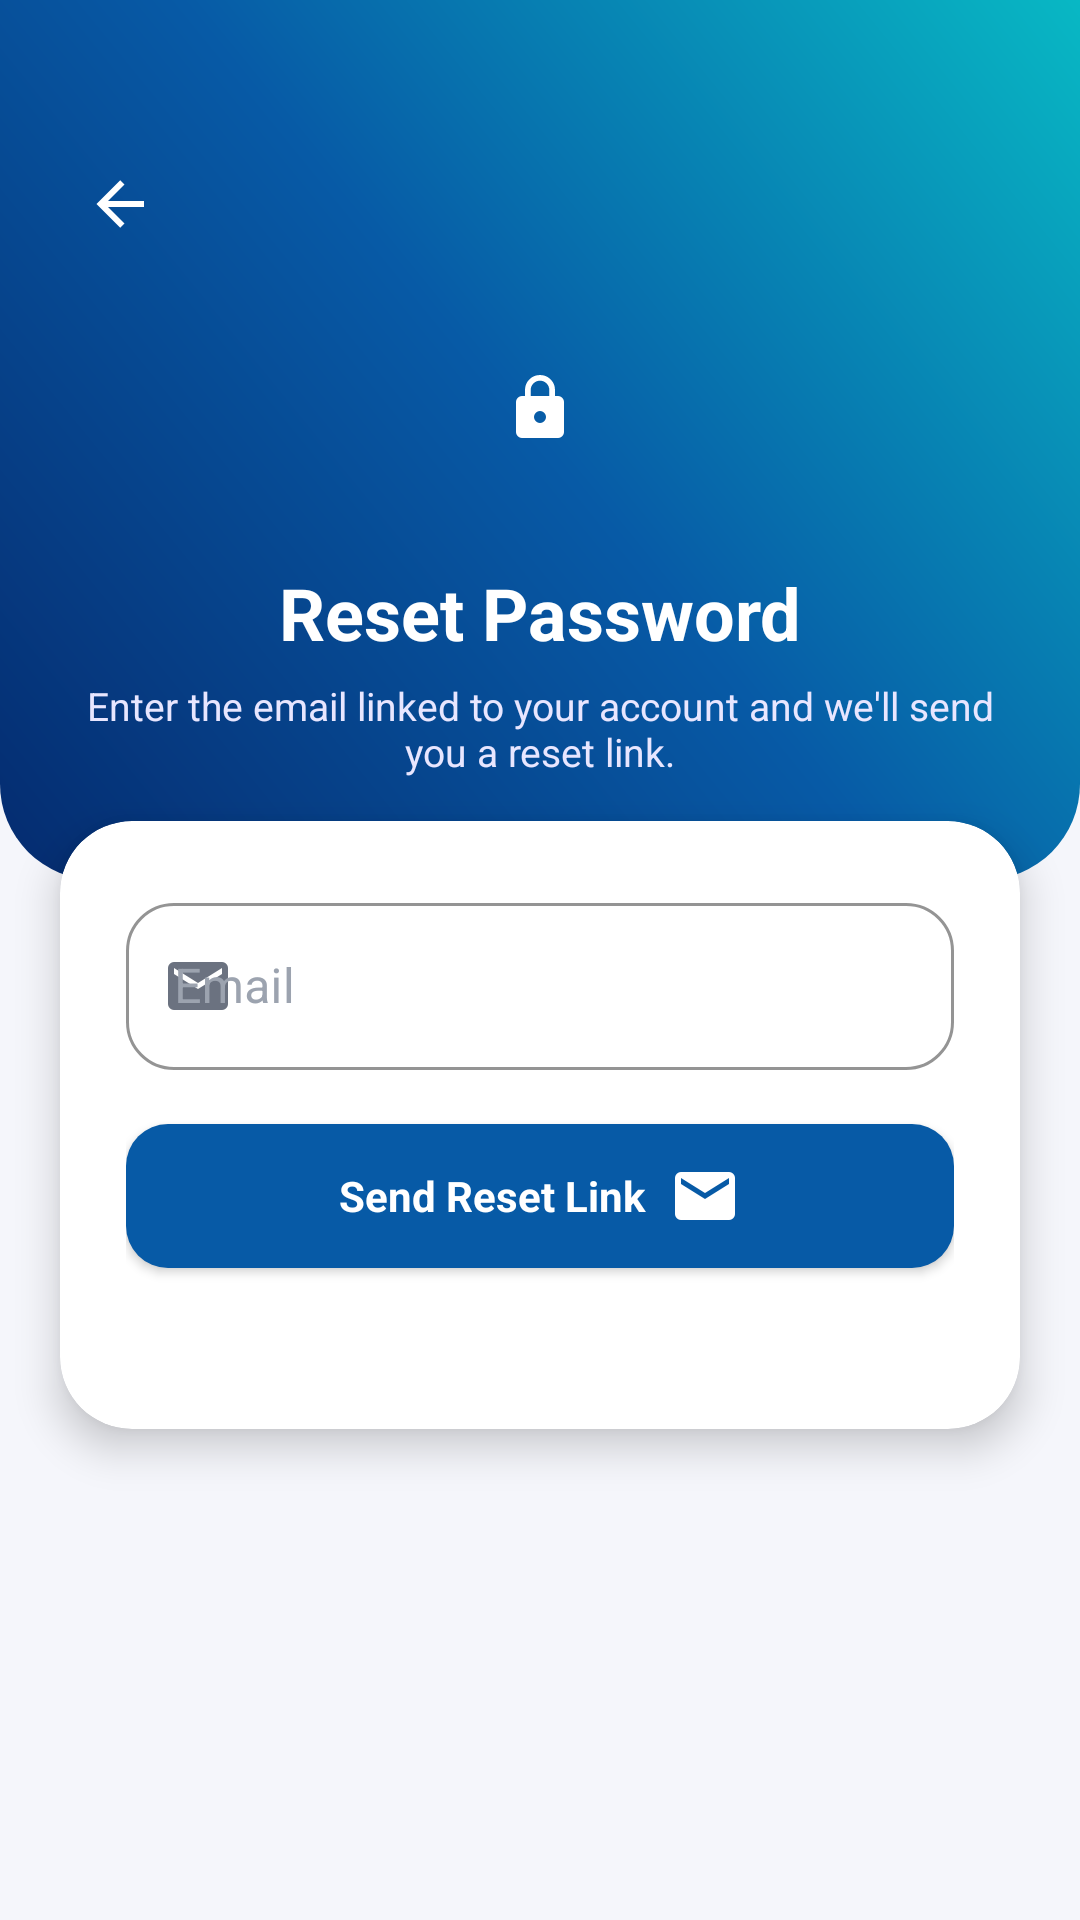

Produce the Android XML layout that renders to this screen, including the resource entries it uses.
<!-- AndroidManifest.xml: application theme Theme.KRISSSMSShield -->
<!-- res/layout/activity_forgot_password.xml -->
<?xml version="1.0" encoding="utf-8"?>
<androidx.core.widget.NestedScrollView xmlns:android="http://schemas.android.com/apk/res/android"
    xmlns:app="http://schemas.android.com/apk/res-auto"
    android:layout_width="match_parent"
    android:layout_height="match_parent"
    android:fillViewport="true"
    android:background="@color/surface">

    <LinearLayout
        android:layout_width="match_parent"
        android:layout_height="wrap_content"
        android:orientation="vertical">

        
        <LinearLayout
            android:layout_width="match_parent"
            android:layout_height="wrap_content"
            android:background="@drawable/bg_gradient_hero"
            android:orientation="vertical"
            android:paddingStart="20dp"
            android:paddingEnd="20dp"
            android:paddingTop="48dp"
            android:paddingBottom="34dp">

            <ImageView
                android:id="@+id/backButton"
                android:layout_width="40dp"
                android:layout_height="40dp"
                android:background="@drawable/ripple_circle"
                android:contentDescription="@string/back"
                android:padding="8dp"
                android:src="@drawable/ic_arrow_back" />

            <ImageView
                android:layout_width="88dp"
                android:layout_height="88dp"
                android:layout_gravity="center_horizontal"
                android:layout_marginTop="4dp"
                android:contentDescription="@string/app_name"
                android:scaleType="centerInside"
                android:src="@drawable/ic_lock"
                app:tint="@color/white" />

            <TextView
                android:id="@+id/screenTitle"
                android:layout_width="wrap_content"
                android:layout_height="wrap_content"
                android:layout_gravity="center_horizontal"
                android:layout_marginTop="8dp"
                android:text="@string/forgot_password_title"
                android:textColor="@color/white"
                android:textSize="24sp"
                android:textStyle="bold" />

            <TextView
                android:id="@+id/screenSubtitle"
                android:layout_width="match_parent"
                android:layout_height="wrap_content"
                android:layout_marginTop="6dp"
                android:gravity="center_horizontal"
                android:text="@string/forgot_password_subtitle"
                android:textAlignment="center"
                android:textColor="#E8E6FF"
                android:textSize="13sp" />
        </LinearLayout>

        <com.google.android.material.card.MaterialCardView
            style="@style/App.Card.Flat"
            android:layout_width="match_parent"
            android:layout_height="wrap_content"
            android:layout_marginStart="20dp"
            android:layout_marginEnd="20dp"
            android:layout_marginTop="-20dp"
            android:layout_marginBottom="24dp"
            app:cardCornerRadius="24dp"
            app:cardElevation="8dp">

            <LinearLayout
                android:layout_width="match_parent"
                android:layout_height="wrap_content"
                android:orientation="vertical"
                android:padding="22dp">

                <com.google.android.material.textfield.TextInputLayout
                    android:layout_width="match_parent"
                    android:layout_height="wrap_content"
                    android:hint="@string/email"
                    app:startIconDrawable="@drawable/ic_mail">
                    <com.google.android.material.textfield.TextInputEditText
                        android:id="@+id/emailInput"
                        android:layout_width="match_parent"
                        android:layout_height="wrap_content"
                        android:inputType="textEmailAddress" />
                </com.google.android.material.textfield.TextInputLayout>

                <LinearLayout
                    android:id="@+id/resetFields"
                    android:layout_width="match_parent"
                    android:layout_height="wrap_content"
                    android:layout_marginTop="14dp"
                    android:orientation="vertical"
                    android:visibility="gone">

                    <com.google.android.material.textfield.TextInputLayout
                        style="@style/App.TextInputLayout"
                        android:layout_width="match_parent"
                        android:layout_height="wrap_content"
                        android:hint="@string/reset_otp">
                        <com.google.android.material.textfield.TextInputEditText
                            android:id="@+id/otpInput"
                            android:layout_width="match_parent"
                            android:layout_height="wrap_content"
                            android:inputType="number"
                            android:maxLength="6" />
                    </com.google.android.material.textfield.TextInputLayout>

                    <com.google.android.material.button.MaterialButton
                        android:id="@+id/verifyOtpButton"
                        style="@style/App.Button.Primary"
                        android:layout_width="match_parent"
                        android:layout_height="wrap_content"
                        android:layout_marginTop="14dp"
                        android:text="@string/verify_code" />
                </LinearLayout>

                <LinearLayout
                    android:id="@+id/passwordFields"
                    android:layout_width="match_parent"
                    android:layout_height="wrap_content"
                    android:layout_marginTop="14dp"
                    android:orientation="vertical"
                    android:visibility="gone">

                    <com.google.android.material.textfield.TextInputLayout
                        style="@style/App.TextInputLayout"
                        android:layout_width="match_parent"
                        android:layout_height="wrap_content"
                        android:hint="@string/new_password"
                        app:endIconMode="password_toggle">
                        <com.google.android.material.textfield.TextInputEditText
                            android:id="@+id/newPasswordInput"
                            android:layout_width="match_parent"
                            android:layout_height="wrap_content"
                            android:inputType="textPassword" />
                    </com.google.android.material.textfield.TextInputLayout>

                    <com.google.android.material.textfield.TextInputLayout
                        style="@style/App.TextInputLayout"
                        android:layout_width="match_parent"
                        android:layout_height="wrap_content"
                        android:layout_marginTop="12dp"
                        android:hint="@string/confirm_password"
                        app:endIconMode="password_toggle">
                        <com.google.android.material.textfield.TextInputEditText
                            android:id="@+id/confirmPasswordInput"
                            android:layout_width="match_parent"
                            android:layout_height="wrap_content"
                            android:inputType="textPassword" />
                    </com.google.android.material.textfield.TextInputLayout>

                    <com.google.android.material.button.MaterialButton
                        android:id="@+id/resetPasswordButton"
                        android:layout_width="match_parent"
                        android:layout_height="wrap_content"
                        android:layout_marginTop="16dp"
                        android:text="@string/reset_password_button" />
                </LinearLayout>

                <com.google.android.material.button.MaterialButton
                    android:id="@+id/sendResetLinkButton"
                    android:layout_width="match_parent"
                    android:layout_height="wrap_content"
                    android:layout_marginTop="18dp"
                    android:text="@string/send_reset_link"
                    app:icon="@drawable/ic_mail"
                    app:iconGravity="textEnd"
                    app:iconTint="@color/white" />

                <ProgressBar
                    android:id="@+id/loading"
                    style="?android:attr/progressBarStyle"
                    android:layout_width="wrap_content"
                    android:layout_height="wrap_content"
                    android:layout_gravity="center_horizontal"
                    android:layout_marginTop="16dp"
                    android:indeterminateTint="@color/primary"
                    android:visibility="gone" />

                <TextView
                    android:id="@+id/messageText"
                    android:layout_width="match_parent"
                    android:layout_height="wrap_content"
                    android:layout_marginTop="14dp"
                    android:gravity="center"
                    android:textColor="@color/text_secondary"
                    android:textSize="13sp" />
            </LinearLayout>
        </com.google.android.material.card.MaterialCardView>
    </LinearLayout>
</androidx.core.widget.NestedScrollView>
<!-- resources referenced by this layout -->
<resources>
  <color name="primary">#075AA6</color>
  <color name="surface">#F5F6FB</color>
  <color name="text_secondary">#6B7280</color>
  <color name="white">#FFFFFF</color>
  <!-- drawable ic_arrow_back (drawable) -->
  <?xml version="1.0" encoding="utf-8"?>
  <vector xmlns:android="http://schemas.android.com/apk/res/android"
      android:width="24dp" android:height="24dp"
      android:viewportWidth="24" android:viewportHeight="24"
      android:tint="#FFFFFF">
      <path android:fillColor="#FF000000" android:pathData="M20,11V13H8L13.5,18.5L12.08,19.92L4.16,12L12.08,4.08L13.5,5.5L8,11H20Z" />
  </vector>
  <!-- drawable ripple_circle (drawable) -->
  <?xml version="1.0" encoding="utf-8"?>
  <ripple xmlns:android="http://schemas.android.com/apk/res/android" android:color="@color/primary_light">
      <item>
          <shape android:shape="oval">
              <solid android:color="@android:color/transparent" />
          </shape>
      </item>
  </ripple>
  <string name="app_name">KRISS SMS Shield</string>
  <string name="back">Back</string>
  <string name="confirm_password">Confirm password</string>
  <string name="email">Email</string>
  <string name="forgot_password_subtitle">Enter the email linked to your account and we\'ll send you a reset link.</string>
  <string name="forgot_password_title">Reset Password</string>
  <string name="new_password">New password</string>
  <string name="reset_otp">6-digit verification code</string>
  <string name="reset_password_button">Reset Password</string>
  <string name="send_reset_link">Send Reset Link</string>
  <string name="verify_code">Verify Code</string>
  <style name="App.Card.Flat" parent="App.Card">
          <item name="strokeWidth">0dp</item>
          <item name="cardElevation">2dp</item>
      </style>
  <color name="brand_start">#052B6F</color>
  <color name="brand_mid">#075AA6</color>
  <color name="brand_end">#08B8C4</color>
  <color name="primary_light">#E4F7FA</color>
  <style name="App.Card" parent="Widget.MaterialComponents.CardView">
          <item name="cardCornerRadius">20dp</item>
          <item name="cardElevation">0dp</item>
          <item name="cardBackgroundColor">@color/card_bg</item>
          <item name="strokeColor">@color/divider</item>
          <item name="strokeWidth">1dp</item>
      </style>
  <color name="text_hint">#9CA3AF</color>
  <color name="primary_dark">#041C44</color>
  <color name="secondary">#00AEB8</color>
  <color name="surface_alt">#FFFFFF</color>
  <color name="text_primary">#111827</color>
  <style name="App.ShapeSmall" parent="ShapeAppearance.MaterialComponents.SmallComponent">
          <item name="cornerFamily">rounded</item>
          <item name="cornerSize">14dp</item>
      </style>
  <style name="App.ShapeMedium" parent="ShapeAppearance.MaterialComponents.MediumComponent">
          <item name="cornerFamily">rounded</item>
          <item name="cornerSize">20dp</item>
      </style>
  <style name="App.MaterialAlertDialog" parent="ThemeOverlay.MaterialComponents.MaterialAlertDialog">
          <item name="colorSurface">@color/surface_alt</item>
          <item name="shapeAppearanceOverlay">@style/App.Shape.Dialog</item>
          <item name="buttonBarPositiveButtonStyle">@style/App.DialogButton.Positive</item>
          <item name="buttonBarNegativeButtonStyle">@style/App.DialogButton.Negative</item>
      </style>
  <color name="card_bg">#FFFFFF</color>
  <color name="divider">#E5E7EB</color>
  <style name="App.Shape.Dialog" parent="">
          <item name="cornerFamily">rounded</item>
          <item name="cornerSize">24dp</item>
      </style>
  <style name="App.DialogButton.Positive" parent="Widget.MaterialComponents.Button.TextButton.Dialog">
          <item name="android:textColor">@color/primary</item>
          <item name="android:textStyle">bold</item>
      </style>
  <style name="App.DialogButton.Negative" parent="Widget.MaterialComponents.Button.TextButton.Dialog">
          <item name="android:textColor">@color/text_secondary</item>
      </style>
</resources>
